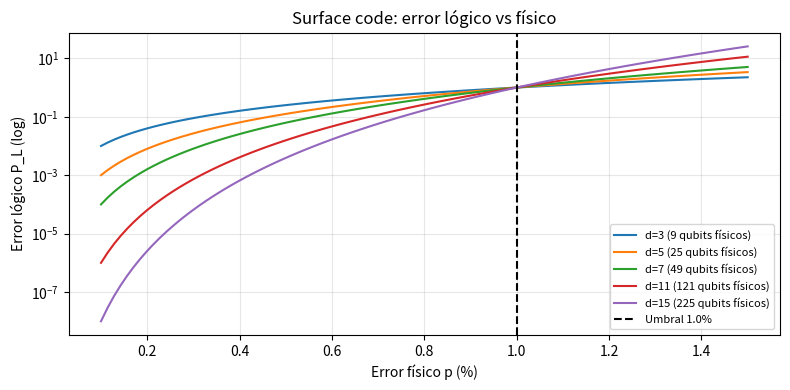
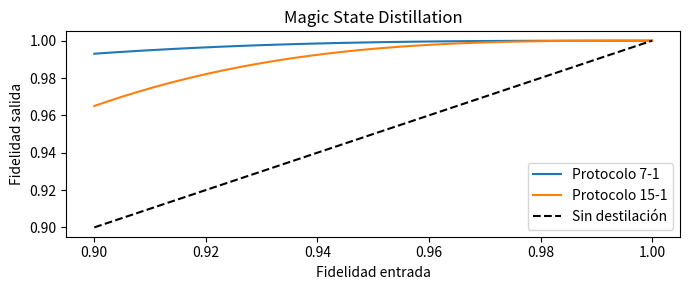

Source code (Python) for these figures, in order:
import numpy as np
import matplotlib.pyplot as plt

# Surface code: d×d qubits físicos → 1 qubit lógico (aprox.)
# Overhead: d² qubits físicos por qubit lógico
# Error lógico: P_L ≈ (p/p_th)^((d+1)/2)  — disminuye exponencialmente con d

p_th = 0.01  # umbral surface code ~1%

def logical_error_rate(p_phys, d, p_th=0.01):
    return (p_phys / p_th)**((d+1)/2)

# Para varios tamaños de código
p_range = np.linspace(0.001, 0.015, 100)
dists = [3, 5, 7, 11, 15]

plt.figure(figsize=(8,4))
for d in dists:
    P_L = logical_error_rate(p_range, d)
    plt.semilogy(p_range*100, P_L, label=f'd={d} ({d**2} qubits físicos)')
plt.axvline(p_th*100, color='k', linestyle='--', label=f'Umbral {p_th*100}%')
plt.xlabel('Error físico p (%)')
plt.ylabel('Error lógico P_L (log)')
plt.title('Surface code: error lógico vs físico')
plt.legend(fontsize=8); plt.grid(True, alpha=0.3)
plt.tight_layout(); plt.savefig('surface_code_threshold.png', dpi=80); plt.show()

# Overhead de qubits para un algoritmo concreto
# Shor N=2048 bits necesita ~1000 qubits lógicos y ~10^12 puertas
n_logical = 1000
p_target_L = 1e-10  # error total del algoritmo < 10^(-10)

print('Overhead para factorizar RSA-2048 con surface code:')
for p_phys in [0.001, 0.003, 0.005]:
    # d mínimo para P_L < p_target_L / (n_logical * n_gates)
    n_gates = 1e12
    p_per_gate = p_target_L / (n_logical * n_gates)
    # P_L = (p/p_th)^((d+1)/2) < p_per_gate
    # (d+1)/2 > log(p_per_gate) / log(p/p_th)
    ratio = p_phys / p_th
    d_min = int(np.ceil(2 * np.log(p_per_gate) / np.log(ratio) - 1))
    d_min = max(d_min, 3)
    n_physical = n_logical * d_min**2
    print(f'  p_físico={p_phys*100:.1f}%: d_min={d_min}, qubits físicos~{n_physical:,}')

# Código [[15,1,3]] para distilación de magic states
# Input: 15 estados mágicos impuros con fidelidad F_in
# Output: 1 estado mágico con fidelidad F_out ≈ F_in^3 (para F_in > 0.9)

def magic_distill_fidelity(F_in, protocol='15-1'):
    if protocol == '15-1':
        return 1 - 35*(1-F_in)**3  # aproximación
    elif protocol == '7-1':
        return 1 - 7*(1-F_in)**3

F_vals = np.linspace(0.9, 1.0, 50)
plt.figure(figsize=(7,3))
for proto in ['7-1', '15-1']:
    F_out = [magic_distill_fidelity(f, proto) for f in F_vals]
    plt.plot(F_vals, F_out, label=f'Protocolo {proto}')
plt.plot(F_vals, F_vals, 'k--', label='Sin destilación')
plt.xlabel('Fidelidad entrada'); plt.ylabel('Fidelidad salida')
plt.title('Magic State Distillation'); plt.legend()
plt.tight_layout(); plt.savefig('msd.png', dpi=80); plt.show()

# Resumen: estado del arte 2025-2030
print('Estado del arte FT (2026):')
print('─'*55)
print('Plataforma         p_físico  p_th   Overhead FT')
print('─'*55)
platforms = [
    ('IBM Heron r2',    0.003, 0.01, 'd~15, ~3K q/lógico'),
    ('Google Willow',   0.002, 0.01, 'd~11, ~1.5K q/lógico'),
    ('Quantinuum H2',   0.001, 0.01, 'd~7, ~500 q/lógico'),
    ('IonQ Forte',      0.001, 0.01, 'd~7, ~500 q/lógico'),
]
for name, p, pth, overhead in platforms:
    below = '✓' if p < pth else '✗'
    print(f'{name:<20} {p*100:.2f}%    {below}    {overhead}')

# Timeline estimado (conservador)
timeline = [
    (2024, 'Google Willow: demostración below-threshold con 105 qubits'),
    (2025, 'IBM Condor: 1000+ qubits, d=5 surface codes físicos'),
    (2027, 'Primeros qubits lógicos operacionales (d=7-11)'),
    (2030, 'Corrección de errores útil en aplicaciones reales'),
    (2033, 'Factorización RSA-2048 (estimación optimista)'),
]
print('Hoja de ruta estimada hacia FT práctico:')
for year, event in timeline:
    print(f'  {year}: {event}')
